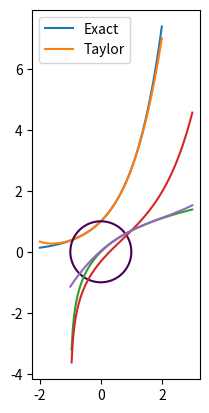

The matplotlib source for this figure:
# -*- coding: utf-8 -*-
"""
Created on Wed Aug  3 11:43:46 2022

@author: Owner
"""
import numpy as np
import matplotlib.pyplot as plt
from math import e

#factorial
def factorial(n):
    fact = 1
    for i in range(1, n+1):
        fact *= i
    return fact

#exponential taylor
def better_exp(n, x):
    term = 1
    exp = term
    for i in range(1, n+1):
        term *= x / i
        exp += term
    return exp

x = np.linspace(-2, 2, 100)
n = 4
exp = e**x
fig, ax = plt.subplots()
ax.plot(x, exp, label = 'Exact')
ax.plot(x, better_exp(n, x), label = 'Taylor')
ax.legend()
plt.show()

#Circle stuff
x = np.linspace(-1, 1, 100)
y = np.linspace(-1, 1, 100)
X, Y = np.meshgrid(x, y)
F = X**2 + Y**2 - 1
plt.contour(X, Y, F, [0])
plt.gca().set_aspect('equal')
plt.show()

#Log function
def ctl_diff(f, x, h):
    return (f(x+h) - f(x-h))/(2*h)

x = np.linspace(-1, 3, 100)
a = 1

def log_func(x):
    return np.log(1+x)

def df(f, x, h):
    return ctl_diff(f, x, h)

def taylor_log(x, n):
    term = log_func(x)
    output = term
    for i in range(1, n+1):
        term = ctl_diff(log_func, a, 0.00001)
        output += term/factorial(i) * (x-a)**i
    return output

taylor_exact = np.log(2) + 0.5*(x-1) - 1/8 * (x-1)**2 + 1/24 * (x-1)**3
plt.plot(x, log_func(x))
plt.plot(x, taylor_log(x, 6))
plt.plot(x, taylor_exact)
plt.show()
